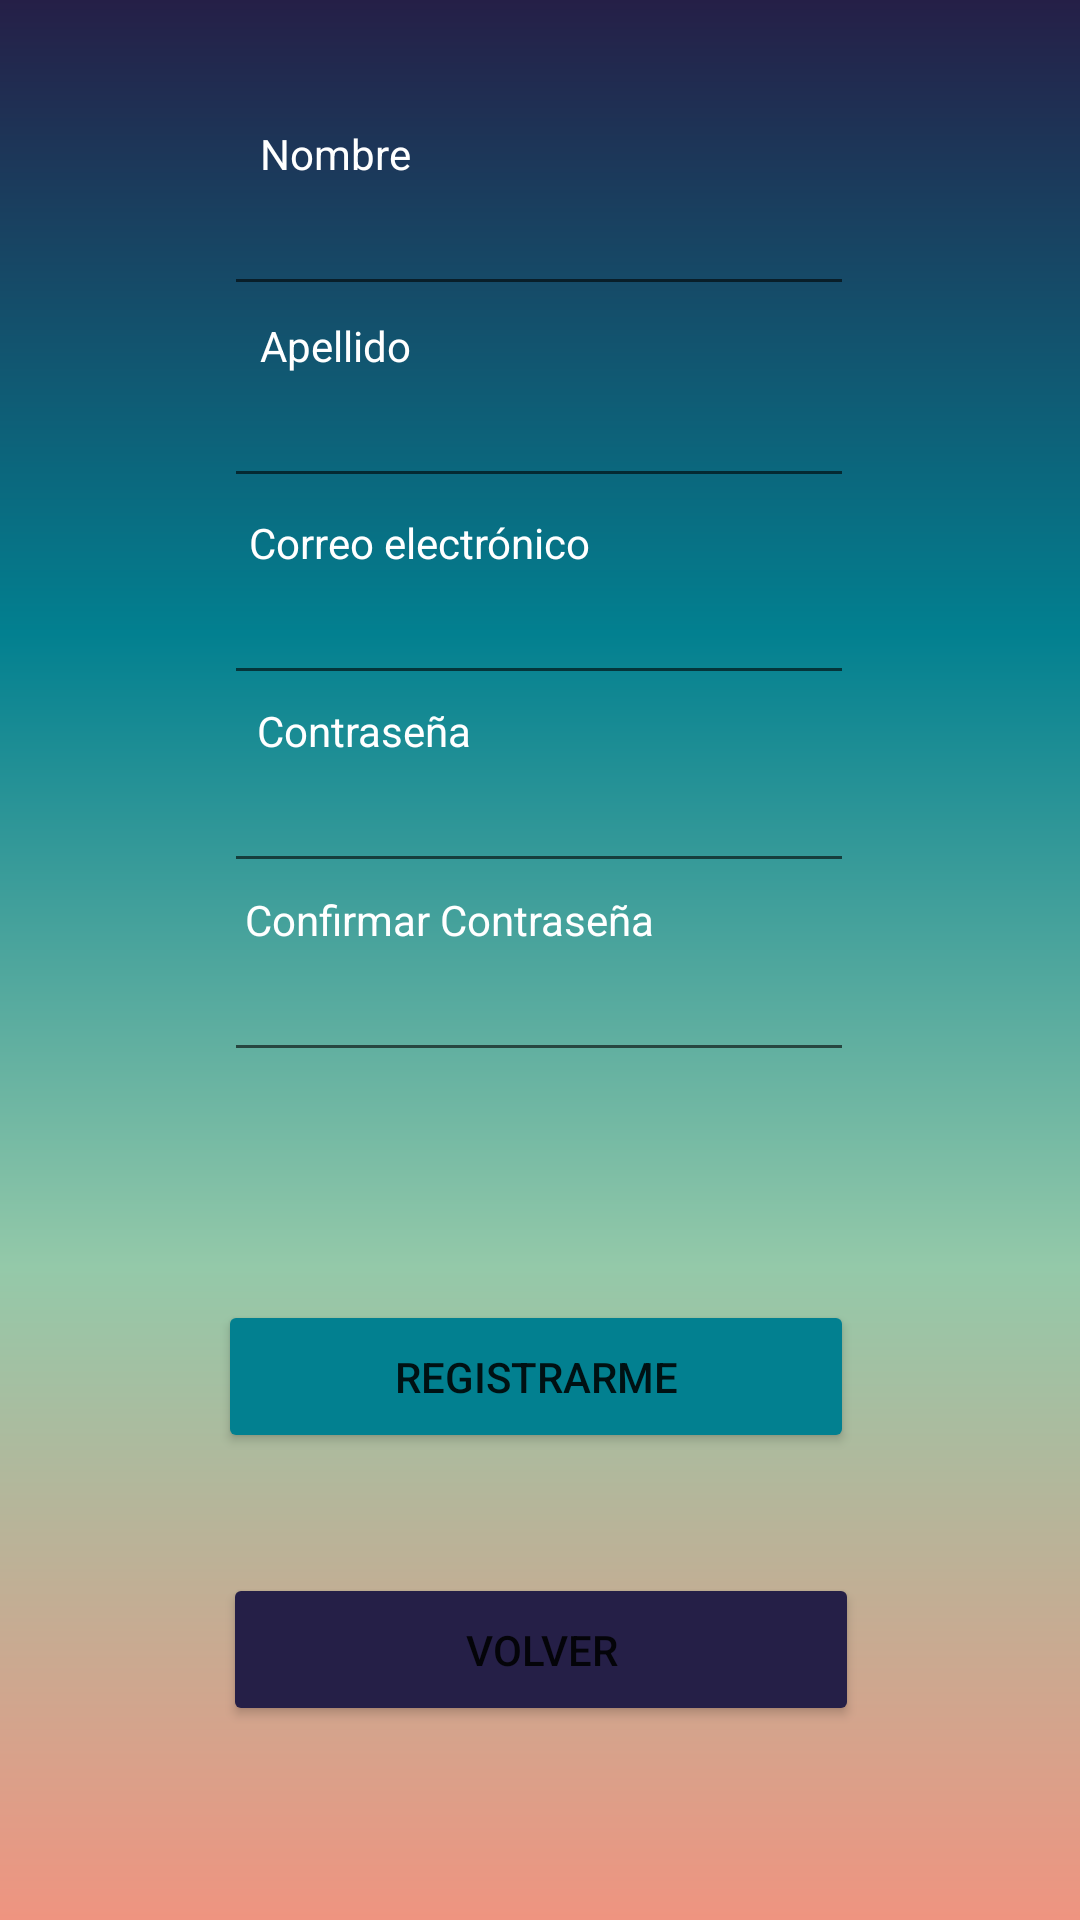

Layout XML and referenced resources for this Android screen:
<!-- AndroidManifest.xml: application theme Theme.Mooble -->
<!-- res/layout/activity_registro.xml -->
<?xml version="1.0" encoding="utf-8"?>
<androidx.constraintlayout.widget.ConstraintLayout xmlns:android="http://schemas.android.com/apk/res/android"
    xmlns:app="http://schemas.android.com/apk/res-auto"
    xmlns:tools="http://schemas.android.com/tools"
    android:layout_width="match_parent"
    android:layout_height="match_parent"
    android:background="@drawable/fondo"
    tools:context=".Registro">

    <Button
        android:id="@+id/button2"
        android:layout_width="212dp"
        android:layout_height="51dp"
        android:layout_marginTop="76dp"
        android:backgroundTint="@color/azul_verdoso"
        android:text="Registrarme"
        app:layout_constraintEnd_toEndOf="parent"
        app:layout_constraintHorizontal_bias="0.492"
        app:layout_constraintStart_toStartOf="parent"
        app:layout_constraintTop_toBottomOf="@+id/editTextTextConfirmPassword" />

    <Button
        android:id="@+id/button3"
        android:layout_width="212dp"
        android:layout_height="51dp"
        android:layout_marginTop="40dp"
        android:backgroundTint="@color/naraja_claro"
        android:text="Volver"
        app:layout_constraintEnd_toEndOf="parent"
        app:layout_constraintHorizontal_bias="0.502"
        app:layout_constraintStart_toStartOf="parent"
        app:layout_constraintTop_toBottomOf="@+id/button2" />

    <EditText
        android:id="@+id/editTextTextEmailAddress"
        android:layout_width="wrap_content"
        android:layout_height="wrap_content"
        android:ems="10"
        android:inputType="textEmailAddress"
        android:textColor="@color/blanco"
        app:layout_constraintEnd_toEndOf="parent"
        app:layout_constraintHorizontal_bias="0.497"
        app:layout_constraintStart_toStartOf="parent"
        app:layout_constraintTop_toBottomOf="@+id/textView2" />

    <TextView
        android:id="@+id/textView6"
        android:layout_width="wrap_content"
        android:layout_height="wrap_content"
        android:text="Confirmar Contraseña"
        android:textColor="@color/blanco"
        app:layout_constraintBottom_toBottomOf="parent"
        app:layout_constraintEnd_toEndOf="parent"
        app:layout_constraintHorizontal_bias="0.366"
        app:layout_constraintStart_toStartOf="parent"
        app:layout_constraintTop_toTopOf="parent"
        app:layout_constraintVertical_bias="0.478" />

    <TextView
        android:id="@+id/textView2"
        android:layout_width="wrap_content"
        android:layout_height="wrap_content"
        android:text="Correo electrónico"
        android:textColor="@color/blanco"
        app:layout_constraintBottom_toBottomOf="parent"
        app:layout_constraintEnd_toEndOf="parent"
        app:layout_constraintHorizontal_bias="0.338"
        app:layout_constraintStart_toStartOf="parent"
        app:layout_constraintTop_toTopOf="parent"
        app:layout_constraintVertical_bias="0.276" />

    <TextView
        android:id="@+id/textView"
        android:layout_width="wrap_content"
        android:layout_height="wrap_content"
        android:text="Contraseña"
        android:textColor="@color/blanco"
        app:layout_constraintBottom_toBottomOf="parent"
        app:layout_constraintEnd_toEndOf="parent"
        app:layout_constraintHorizontal_bias="0.297"
        app:layout_constraintStart_toStartOf="parent"
        app:layout_constraintTop_toTopOf="parent"
        app:layout_constraintVertical_bias="0.377" />

    <EditText
        android:id="@+id/editTextTextPassword"
        android:layout_width="wrap_content"
        android:layout_height="wrap_content"
        android:ems="10"
        android:inputType="textPassword"
        android:textColor="@color/blanco"
        app:layout_constraintEnd_toEndOf="parent"
        app:layout_constraintHorizontal_bias="0.497"
        app:layout_constraintStart_toStartOf="parent"
        app:layout_constraintTop_toBottomOf="@+id/textView" />

    <EditText
        android:id="@+id/editTextTextNombre"
        android:layout_width="wrap_content"
        android:layout_height="wrap_content"
        android:ems="10"
        android:inputType="textEmailAddress"
        android:textColor="@color/blanco"
        app:layout_constraintEnd_toEndOf="parent"
        app:layout_constraintHorizontal_bias="0.497"
        app:layout_constraintStart_toStartOf="parent"
        app:layout_constraintTop_toBottomOf="@+id/textView4" />

    <TextView
        android:id="@+id/textView5"
        android:layout_width="wrap_content"
        android:layout_height="wrap_content"
        android:text="Apellido"
        android:textColor="@color/blanco"
        app:layout_constraintBottom_toBottomOf="parent"
        app:layout_constraintEnd_toEndOf="parent"
        app:layout_constraintHorizontal_bias="0.28"
        app:layout_constraintStart_toStartOf="parent"
        app:layout_constraintTop_toTopOf="parent"
        app:layout_constraintVertical_bias="0.17" />

    <TextView
        android:id="@+id/textView4"
        android:layout_width="wrap_content"
        android:layout_height="wrap_content"
        android:text="Nombre"
        android:textColor="@color/blanco"
        app:layout_constraintBottom_toBottomOf="parent"
        app:layout_constraintEnd_toEndOf="parent"
        app:layout_constraintHorizontal_bias="0.28"
        app:layout_constraintStart_toStartOf="parent"
        app:layout_constraintTop_toTopOf="parent"
        app:layout_constraintVertical_bias="0.067" />

    <EditText
        android:id="@+id/editTextTextConfirmPassword"
        android:layout_width="wrap_content"
        android:layout_height="wrap_content"
        android:ems="10"
        android:inputType="textPassword"
        android:textColor="@color/blanco"
        app:layout_constraintEnd_toEndOf="parent"
        app:layout_constraintHorizontal_bias="0.497"
        app:layout_constraintStart_toStartOf="parent"
        app:layout_constraintTop_toBottomOf="@+id/textView6" />

    <EditText
        android:id="@+id/editTextTextApellido"
        android:layout_width="wrap_content"
        android:layout_height="wrap_content"
        android:ems="10"
        android:inputType="textPassword"
        android:textColor="@color/blanco"
        app:layout_constraintEnd_toEndOf="parent"
        app:layout_constraintHorizontal_bias="0.497"
        app:layout_constraintStart_toStartOf="parent"
        app:layout_constraintTop_toBottomOf="@+id/textView5" />

    <androidx.constraintlayout.widget.Guideline
        android:id="@+id/guideline"
        android:layout_width="wrap_content"
        android:layout_height="wrap_content"
        android:orientation="vertical"
        app:layout_constraintGuide_begin="20dp" />

    <androidx.constraintlayout.widget.Guideline
        android:id="@+id/guideline2"
        android:layout_width="wrap_content"
        android:layout_height="wrap_content"
        android:orientation="vertical"
        app:layout_constraintGuide_begin="20dp" />

    <androidx.constraintlayout.widget.Guideline
        android:id="@+id/guideline3"
        android:layout_width="wrap_content"
        android:layout_height="wrap_content"
        android:orientation="vertical"
        app:layout_constraintGuide_begin="20dp" />
</androidx.constraintlayout.widget.ConstraintLayout>
<!-- resources referenced by this layout -->
<resources>
  <color name="azul_verdoso">#028090</color>
  <color name="blanco">#FFFFFFFF</color>
  <color name="naraja_claro">#251F47</color>
  <!-- drawable fondo (drawable) -->
  <?xml version="1.0" encoding="utf-8"?>
  <vector xmlns:android="http://schemas.android.com/apk/res/android"
      xmlns:aapt="http://schemas.android.com/aapt"
      android:width="108dp"
      android:height="108dp"
      android:viewportWidth="108"
      android:viewportHeight="108">
      <path android:pathData="M0,0h108v108h-108z">
          <aapt:attr name="android:fillColor">
              <gradient
                  android:endX="108"
                  android:endY="108"
                  android:startX="108"
                  android:startY="0"
                  android:type="linear">
                  <item
                      android:color="#251F47"
                      android:offset="0.0" />
                  <item
                      android:color="#028090"
                      android:offset="0.33" />
                  <item
                      android:color="#94C9A9"
                      android:offset="0.66" />
                  <item
                      android:color="#EF9480"
                      android:offset="1.0" />
              </gradient>
          </aapt:attr>
      </path>
  </vector>
  <style name="Theme.Mooble" parent="Theme.MaterialComponents.DayNight.DarkActionBar">
          
          <item name="colorPrimary">@color/purple_500</item>
          <item name="colorPrimaryVariant">@color/purple_700</item>
          <item name="colorOnPrimary">@color/white</item>
          
          <item name="colorSecondary">@color/teal_200</item>
          <item name="colorSecondaryVariant">@color/teal_700</item>
          <item name="colorOnSecondary">@color/black</item>
          
          <item name="android:statusBarColor">?attr/colorPrimaryVariant</item>
          
      </style>
  <color name="purple_500">#FF6200EE</color>
  <color name="purple_700">#FF3700B3</color>
  <color name="white">#FFFFFFFF</color>
  <color name="teal_200">#FF03DAC5</color>
  <color name="teal_700">#FF018786</color>
  <color name="black">#FF000000</color>
</resources>
